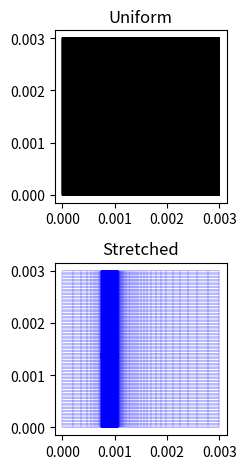

Write Python code to recreate this figure.
#!/usr/bin/env python3
import numpy as np
import matplotlib.pyplot as plt
from matplotlib.patches import Circle
import scipy.optimize as ScpOpt

## Supporting functions ##

# solve geometric progression
def solve_geometric(a1, N, Sstr, q0=2.0, tol=1e-12):

    def f(q):
       return Sstr*(q - 1) - a1*(q**N - 1)
    #    return np.log( ( Sstr*(q - 1) + a1 ) / a1 ) / N - np.log( q )

    # if NO stretching is needed
    if N == 0 or Sstr == 0 or np.abs(Sstr - N*a1) < tol:
        return 1.0
    # if shrinking is needed
    elif (Sstr - N*a1) < 0:
        sol = ScpOpt.root_scalar(f, bracket=[0+tol,1-tol])
    # if stretching is needed
    elif (Sstr - N*a1) > 0:
        sol =  ScpOpt.root_scalar(f, bracket=[1+tol,1E5-tol])

    return sol.root

## main function ##

# ------------------
# Inputs
# ------------------

# reference length
RL = 30.0e-4

# number of dimensions
Ndims = 2

# Domain
x = np.array([0.0, 1.0]) * RL
y = np.array([0.0, 1.0]) * RL

# number of elements
# total
N = np.array([18110, 111])          # [Nx, Ny]
# refined region
Nref = np.array([18000, 11])        # refined elements

# droplet diameter
D0 = RL / 10

# droplet center location relative to the center of the domain
Drc = np.array([-0.2, -0.04]) * RL

# ------------------
# calculations
# ------------------

# upper and lower bounds
lower = np.array([x[0], y[0]])
upper = np.array([x[1], y[1]])

# auxiliary Length
L = upper - lower

# number of BOUNDARY points
# total
Nb = N + 1
# refined region
Nbref = Nref + 1

# equivalent dS for uniform grid
D_uniform = L / N

# droplet center
center = 0.5 * (upper + lower) + Drc

# coordinates of uniform mesh
coords_uniform = [
    np.linspace(lower[d], upper[d], Nb[d])
    for d in range(2)
]

# coordinates of stretched mesh
D_stretched = []
coords_stretched = []

## Stretchings
# On these matrices, the rows stand for the "negative" and "positive" directions, respectively, and the columns for x,y,z directions

# location at which stretchings will begin
# towards the "negative" direction
a = center - D0/2

# towards the "positive" direction
b = center + D0/2

# number of strecthed elements into the stretched region
Nstr = np.zeros((2,Ndims), dtype=int)

# strecthing ratio
q = np.zeros((2,Ndims))

# total length for the stretched regions
Sstr = np.zeros((2,Ndims))

for d in range(Ndims):

    Sstr[0,d] = a[d] - lower[d]
    Sstr[1,d] = upper[d] - b[d]

    # distribute remaining elements
    if Sstr[0,d] <= 0:
        Nstr[0,d] = 0
        Nstr[1,d] = N[d] - Nref[d]
        a[d] = lower[d]

    elif Sstr[1,d] <= 0:
        Nstr[0,d] = N[d] - Nref[d]
        Nstr[1,d] = 0
        b[d] = upper[d]

    else:
        M = np.array([[1, -Sstr[0,d]/Sstr[1,d]],
                      [1, 1]])
        RHS = np.array([0, N[d] - Nref[d]])
        Nstr[0,d], Nstr[1,d] = np.linalg.solve(M, RHS)

        Nstr[0,d] = int(round(Nstr[0,d]))
        Nstr[1,d] = int(round(Nstr[1,d]))

    # central uniform refined region
    Dc = np.full(Nref[d], (b[d] - a[d]) / Nref[d])

    a1 = Dc[0]

    for p in range(2):
        q[p,d] = solve_geometric(a1, Nstr[p,d], Sstr[p,d])

    # build spacings
    DL = a1 * q[0,d]**(Nstr[0,d] - 1 - np.arange(Nstr[0,d])) if Nstr[0,d] > 0 else np.array([])
    DR = a1 * q[1,d]**(np.arange(Nstr[1,d]))             if Nstr[1,d] > 0 else np.array([])

    D_total = np.concatenate([DL, Dc, DR])
    coord = np.cumsum(np.concatenate([[lower[d]], D_total]))

    D_stretched.append(D_total)
    coords_stretched.append(coord)

## outputting the variables ##

# location where stretching starts
print('1st, 2nd, and 3rd, refer to x,y,z')

print('minimum coordinates for the refined region')
print(a)

print('maximum coordinates for the refined region')
print(b)

# factors
print('stretching factors')
print(q)

# Number of elements into the strecthed region
print('Number of elements into the refined region')
print(Nref)

# Number of elements into the strecthed region
print('Number of elements into the stretched region')
print(Nstr)

## meshes ##

# unstretched
MX, MY = np.meshgrid(*coords_uniform)

# stretched
MXS, MYS = np.meshgrid(*coords_stretched)

# toggle plots
PF = True

if PF:   
    ## plots ##
    # figures and axes
    fig, axes = plt.subplots(2, 1)

    # ------------------
    # Uniform mesh
    # ------------------
    axes[0].plot(MX, MY, 'k-', linewidth=0.2)
    axes[0].plot(MX.T, MY.T, 'k-', linewidth=0.2)

    circle1 = Circle((center[0], center[1]), D0/2,
                    fill=False, linewidth=2)
    axes[0].add_patch(circle1)

    axes[0].set_title("Uniform")
    axes[0].set_aspect('equal')

    # ------------------
    # Stretched mesh
    # ------------------

    axes[1].plot(MXS, MYS, 'b-', linewidth=0.2)
    axes[1].plot(MXS.T, MYS.T, 'b-', linewidth=0.2)

    circle2 = Circle((center[0], center[1]), D0/2,
                    fill=False, linewidth=2)
    axes[1].add_patch(circle2)

    axes[1].set_title("Stretched")
    axes[1].set_aspect('equal')

    # ------------------
    # BOTH meshes
    # ------------------
    # axes[2].plot(MX, MY, 'k-', linewidth=1.0)
    # axes[2].plot(MXS, MYS, 'r-', linewidth=0.2)
    # axes[2].set_aspect('equal')
        
    plt.tight_layout()
    plt.show()
